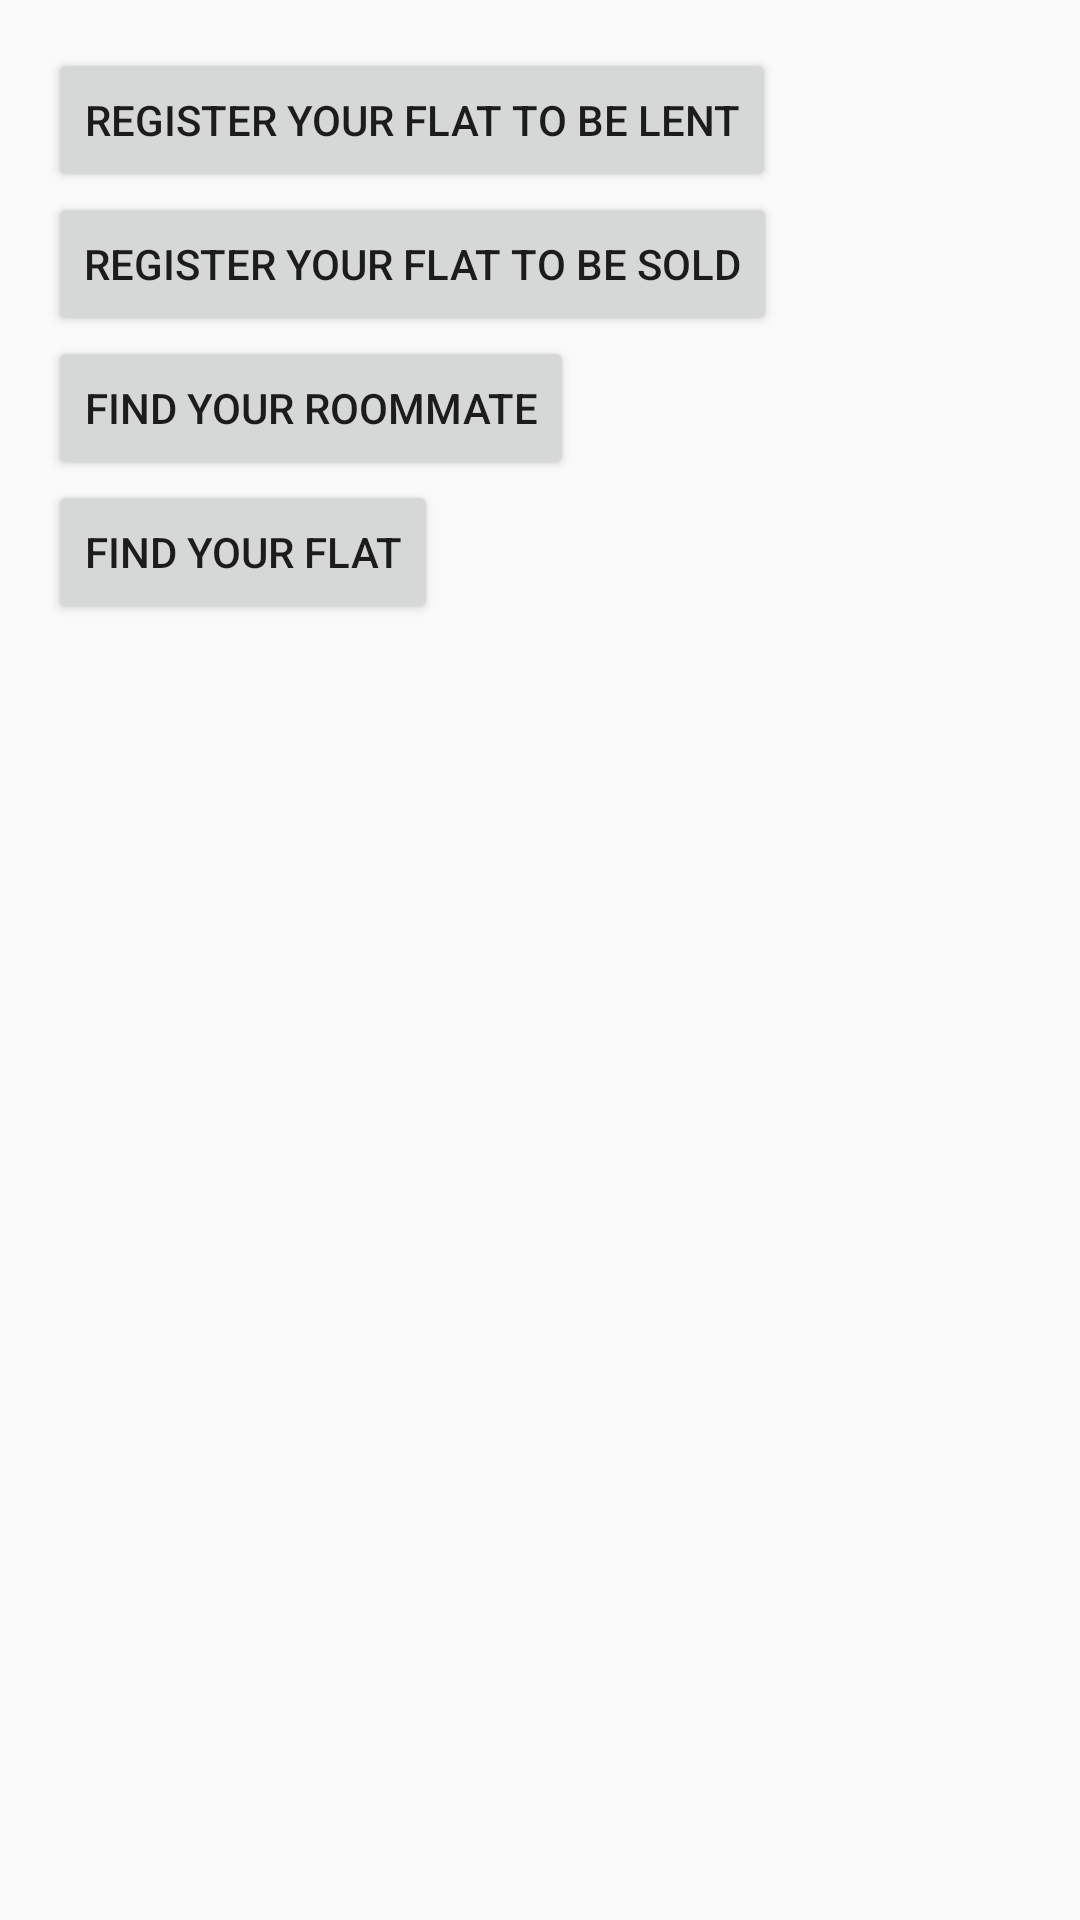

Reconstruct the res/layout file that produces this screen, plus the resources it refers to.
<!-- AndroidManifest.xml: application theme AppTheme -->
<!-- res/layout/content_home.xml -->
<?xml version="1.0" encoding="utf-8"?>
<RelativeLayout xmlns:android="http://schemas.android.com/apk/res/android"
    xmlns:app="http://schemas.android.com/apk/res-auto"
    xmlns:tools="http://schemas.android.com/tools"
    android:layout_width="match_parent"
    android:layout_height="match_parent"
    android:paddingBottom="@dimen/activity_vertical_margin"
    android:paddingLeft="@dimen/activity_horizontal_margin"
    android:paddingRight="@dimen/activity_horizontal_margin"
    android:paddingTop="@dimen/activity_vertical_margin"
    app:layout_behavior="@string/appbar_scrolling_view_behavior"
    tools:context="com.mootarca.browsemate.browsemate.HomeActivity"
    tools:showIn="@layout/activity_home">

    <Button
        android:layout_width="wrap_content"
        android:layout_height="wrap_content"
        android:text="Register Your FLat to be Lent"
        android:id="@+id/button2"
        android:layout_alignParentTop="true"
        android:layout_alignParentStart="true"
        android:onClick="regFlatLent" />

    <Button
        android:layout_width="wrap_content"
        android:layout_height="wrap_content"
        android:text="Register your Flat to be Sold"
        android:id="@+id/button3"
        android:layout_below="@+id/button2"
        android:layout_alignParentStart="true"
        android:onClick="regFlatSold" />

    <Button
        android:layout_width="wrap_content"
        android:layout_height="wrap_content"
        android:text="Find Your Roommate"
        android:id="@+id/button4"
        android:layout_below="@+id/button3"
        android:layout_alignParentStart="true"
        android:onClick="findRoommate" />

    <Button
        android:layout_width="wrap_content"
        android:layout_height="wrap_content"
        android:text="Find Your Flat"
        android:id="@+id/button5"
        android:layout_below="@+id/button4"
        android:layout_alignParentStart="true"
        android:onClick="findFlat" />
</RelativeLayout>
<!-- res/layout/activity_home.xml (included above) -->
<?xml version="1.0" encoding="utf-8"?>
<android.support.design.widget.CoordinatorLayout xmlns:android="http://schemas.android.com/apk/res/android"
    xmlns:app="http://schemas.android.com/apk/res-auto"
    xmlns:tools="http://schemas.android.com/tools"
    android:layout_width="match_parent"
    android:layout_height="match_parent"
    android:fitsSystemWindows="true"
    tools:context="com.mootarca.browsemate.browsemate.HomeActivity">

    <android.support.design.widget.AppBarLayout
        android:layout_width="match_parent"
        android:layout_height="wrap_content"
        android:theme="@style/AppTheme.AppBarOverlay">

        <android.support.v7.widget.Toolbar
            android:id="@+id/toolbar"
            android:layout_width="match_parent"
            android:layout_height="?attr/actionBarSize"
            android:background="?attr/colorPrimary"
            app:popupTheme="@style/AppTheme.PopupOverlay" />

    </android.support.design.widget.AppBarLayout>

    <include layout="@layout/content_home" />

    <android.support.design.widget.FloatingActionButton
        android:id="@+id/fab"
        android:layout_width="wrap_content"
        android:layout_height="wrap_content"
        android:layout_gravity="bottom|end"
        android:layout_margin="@dimen/fab_margin"
        android:src="@android:drawable/ic_dialog_email" />

</android.support.design.widget.CoordinatorLayout>
<!-- resources referenced by this layout -->
<resources>
  <dimen name="activity_horizontal_margin">16dp</dimen>
  <dimen name="activity_vertical_margin">16dp</dimen>
  <dimen name="fab_margin">16dp</dimen>
  <style name="AppTheme.AppBarOverlay" parent="ThemeOverlay.AppCompat.Dark.ActionBar" />
  <style name="AppTheme.PopupOverlay" parent="ThemeOverlay.AppCompat.Light" />
  <style name="AppTheme" parent="Theme.AppCompat.Light.DarkActionBar">
          
          <item name="colorPrimary">@color/colorPrimary</item>
          <item name="colorPrimaryDark">@color/colorPrimaryDark</item>
          <item name="colorAccent">@color/colorAccent</item>
      </style>
  <color name="colorPrimary">#00695C</color>
  <color name="colorPrimaryDark">#004D40</color>
  <color name="colorAccent">#F44336</color>
</resources>
